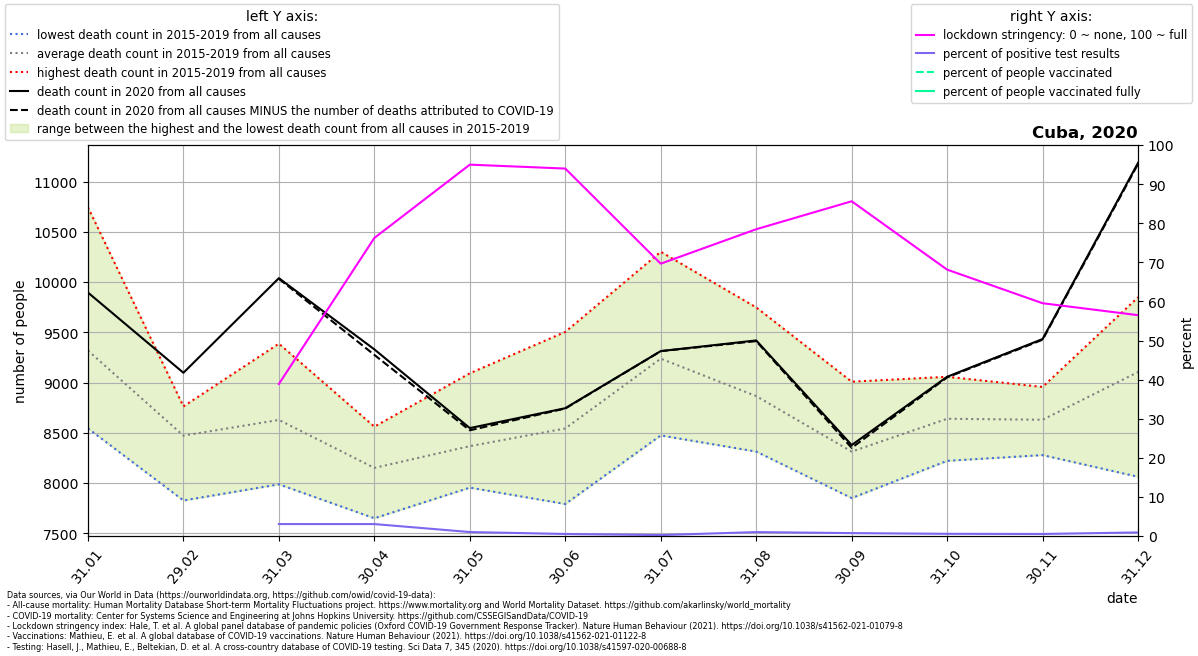

Data behind this chart, as committed beside it:
location, date, time, time_unit, deaths_2010_all_ages, deaths_2011_all_ages, deaths_2012_all_ages, deaths_2013_all_ages, deaths_2014_all_ages, deaths_2015_all_ages, deaths_2016_all_ages, deaths_2017_all_ages, deaths_2018_all_ages, deaths_2019_all_ages, deaths_2020_all_ages, deaths_2021_all_ages, new_deaths, new_cases_smoothed, new_tests_smoothed, stringency_index, people_vaccinated, people_fully_vaccinated, population, positive_test_percent
Cuba, 2020-01-31, 1, monthly, , , , , , 8543, 9045, 9009, 10745, 9249, 9896, , , , , , , , , 
Cuba, 2020-02-29, 2, monthly, , , , , , 8692, 8574, 7825, 8762, 8502, 9097, , , , , , , , , 
Cuba, 2020-03-31, 3, monthly, , , , , , 7986, 8596, 8362, 9387, 8806, 10039, , 6.0, 7.61, 248.3, 38.89, , , 11326616, 3.064
Cuba, 2020-04-30, 4, monthly, , , , , , 8019, 7648, 8164, 8357, 8560, 9330, , 55.0, 42.7, 1395, 76.23, , , 11326616, 3.06
Cuba, 2020-05-31, 5, monthly, , , , , , 7953, 7962, 8321, 8503, 9092, 8546, , 22.0, 19.16, 1874, 94.98, , , 11326616, 1.022
Cuba, 2020-06-30, 6, monthly, , , , , , 7821, 7790, 8723, 8874, 9504, 8744, , 3.0, 11.27, 2154, 93.98, , , 11326616, 0.5232
Cuba, 2020-07-31, 7, monthly, , , , , , 8631, 8473, 10302, 9278, 9503, 9313, , 1.0, 7.12, 2934, 69.65, , , 11326616, 0.2427
Cuba, 2020-08-31, 8, monthly, , , , , , 8312, 8390, 9748, 8454, 9419, 9419, , 7.0, 42.64, 4215, 78.47, , , 11326616, 1.011
Cuba, 2020-09-30, 9, monthly, , , , , , 7946, 7985, 8771, 7849, 9008, 8377, , 28.0, 52.55, 7044, 85.62, , , 11326616, 0.746
Cuba, 2020-10-31, 10, monthly, , , , , , 8717, 8220, 8919, 8281, 9057, 9057, , 6.0, 40.92, 7270, 68.13, , , 11326616, 0.5629
Cuba, 2020-11-30, 11, monthly, , , , , , 8277, 8644, 8956, 8369, 8899, 9433, , 7.0, 46.81, 8963, 59.54, , , 11326616, 0.5223
Cuba, 2020-12-31, 12, monthly, , , , , , 8794, 8061, 9849, 9337, 9481, 11188, , 11.0, 105.4, 11453, 56.48, , , 11326616, 0.9205
